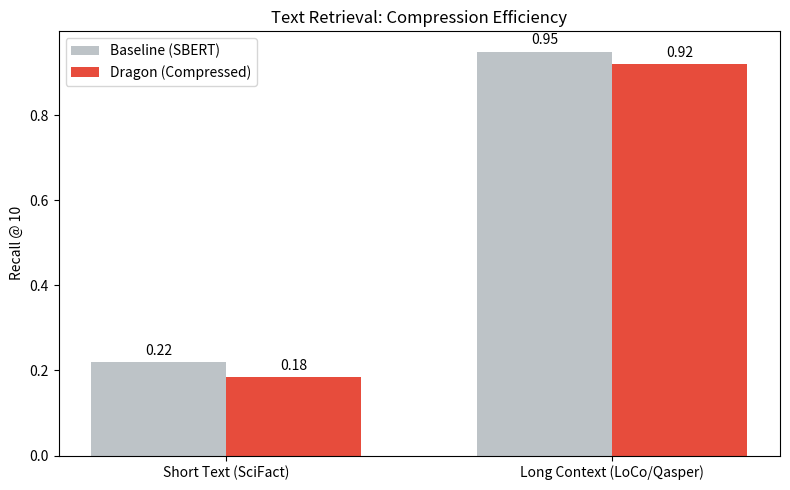
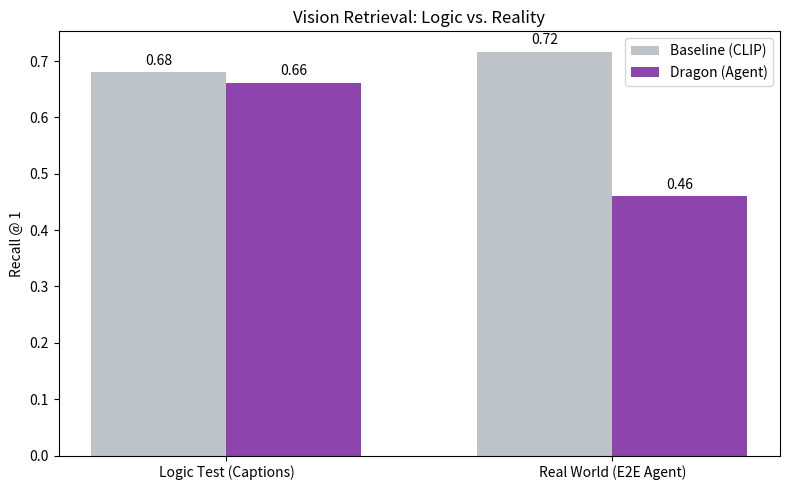

Reproduce these figures in Python, in order.
import matplotlib.pyplot as plt
import numpy as np
import os

# Create assets folder if not exists
if not os.path.exists("assets"):
    os.makedirs("assets")

# --- DATA FROM YOUR JSON RESULTS ---
# Text Retrieval (R@10)
tasks_text = ['Short Text (SciFact)', 'Long Context (LoCo/Qasper)']
baseline_text = [0.220, 0.950]  # SBERT
dragon_text = [0.185, 0.920]    # Dragon (Compressed)

# Vision Retrieval (R@1)
tasks_vis = ['Logic Test (Captions)', 'Real World (E2E Agent)']
baseline_vis = [0.680, 0.717]   # CLIP
dragon_vis = [0.662, 0.460]     # Dragon

# --- PLOT 1: TEXT RETRIEVAL ---
x = np.arange(len(tasks_text))
width = 0.35

fig, ax = plt.subplots(figsize=(8, 5))
rects1 = ax.bar(x - width/2, baseline_text, width, label='Baseline (SBERT)', color='#bdc3c7')
rects2 = ax.bar(x + width/2, dragon_text, width, label='Dragon (Compressed)', color='#e74c3c')

ax.set_ylabel('Recall @ 10')
ax.set_title('Text Retrieval: Compression Efficiency')
ax.set_xticks(x)
ax.set_xticklabels(tasks_text)
ax.legend()
ax.bar_label(rects1, padding=3, fmt='%.2f')
ax.bar_label(rects2, padding=3, fmt='%.2f')
plt.tight_layout()
plt.savefig('assets/benchmark_text.png')
print("Generated assets/benchmark_text.png")

# --- PLOT 2: VISION RETRIEVAL ---
x = np.arange(len(tasks_vis))

fig, ax = plt.subplots(figsize=(8, 5))
rects1 = ax.bar(x - width/2, baseline_vis, width, label='Baseline (CLIP)', color='#bdc3c7')
rects2 = ax.bar(x + width/2, dragon_vis, width, label='Dragon (Agent)', color='#8e44ad')

ax.set_ylabel('Recall @ 1')
ax.set_title('Vision Retrieval: Logic vs. Reality')
ax.set_xticks(x)
ax.set_xticklabels(tasks_vis)
ax.legend()
ax.bar_label(rects1, padding=3, fmt='%.2f')
ax.bar_label(rects2, padding=3, fmt='%.2f')
plt.tight_layout()
plt.savefig('assets/benchmark_vision.png')
print("Generated assets/benchmark_vision.png")